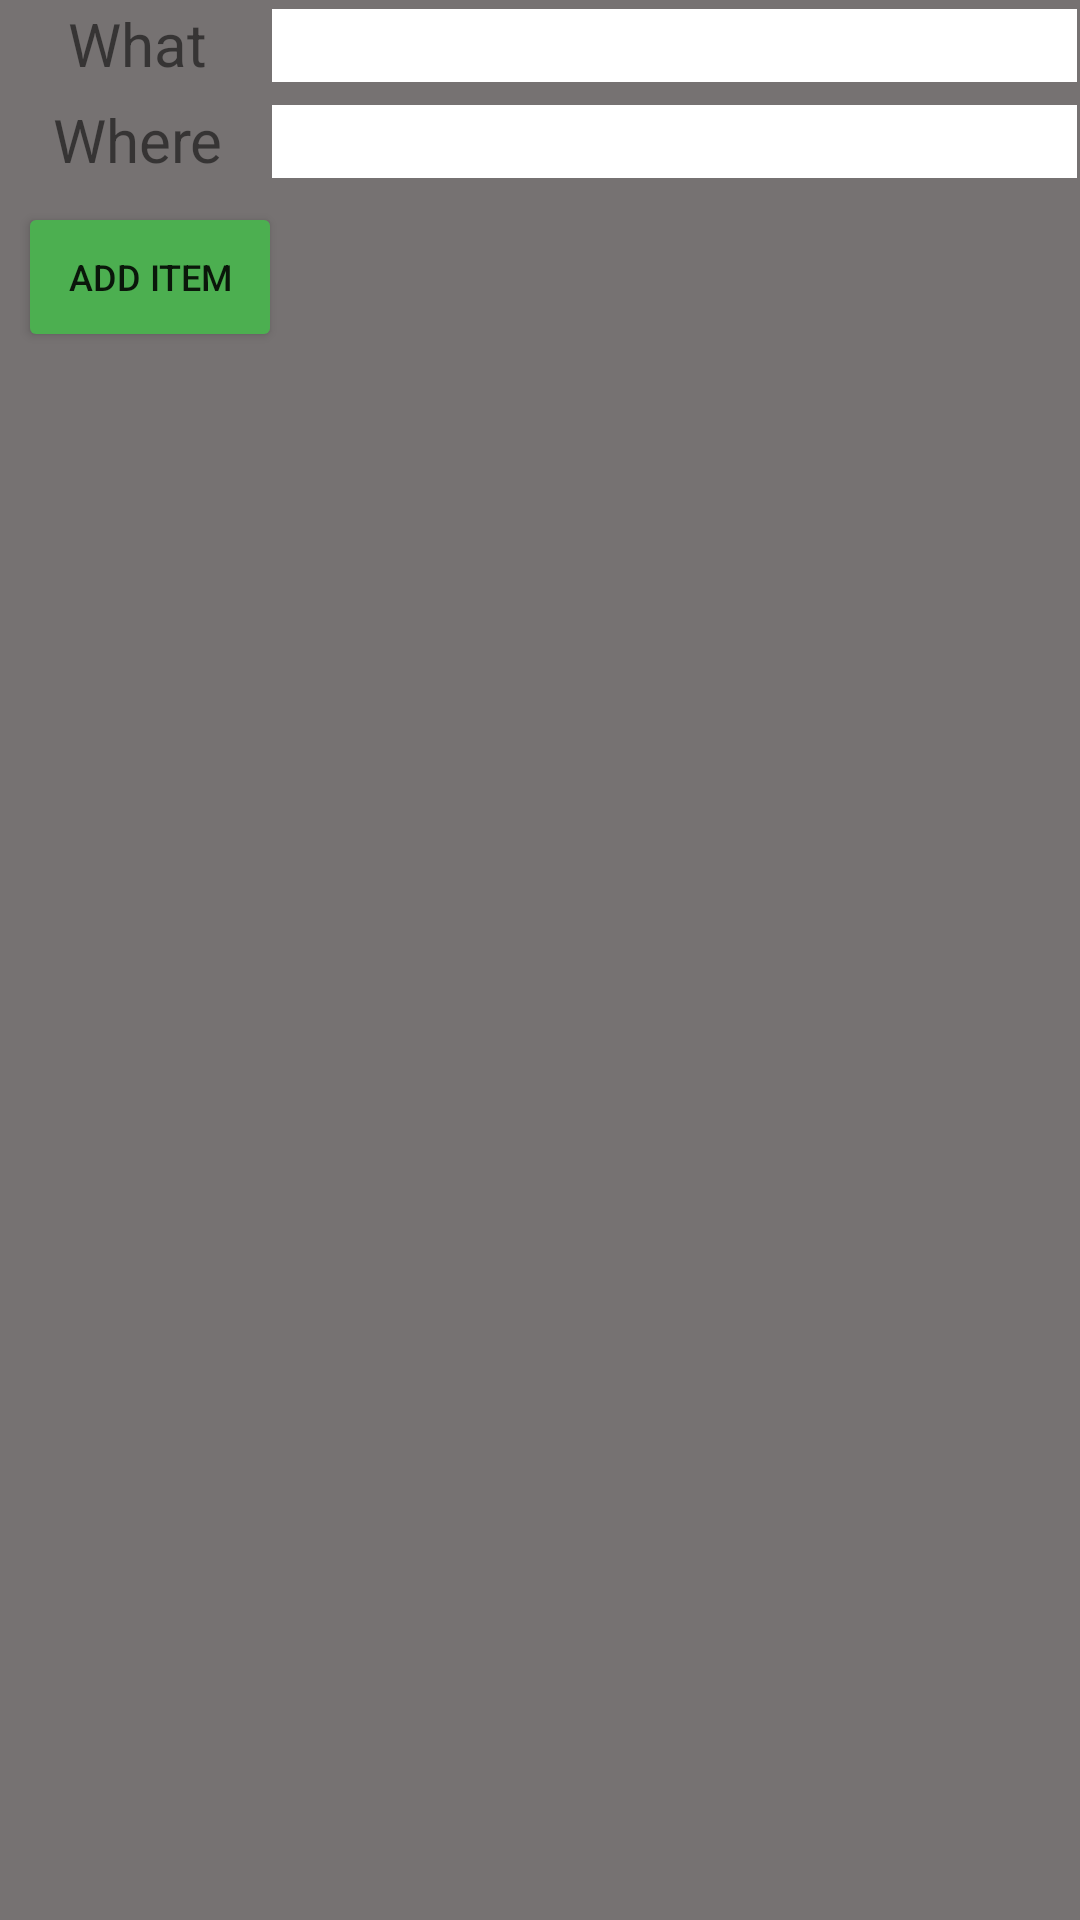

This screen was rendered from an Android layout file. Write that file and the resources it references.
<!-- AndroidManifest.xml: application theme Theme.GarbageApp -->
<!-- res/layout/activity_add_new_item.xml -->
<?xml version="1.0" encoding="utf-8"?>
<LinearLayout xmlns:android="http://schemas.android.com/apk/res/android"
    android:layout_width="match_parent"
    android:layout_height="match_parent"
    android:background="#767272"
    android:padding="1dp"
    android:orientation="vertical">

    
   

    
    <LinearLayout
        android:layout_width="match_parent"
        android:layout_height="wrap_content"
        android:orientation="horizontal"
        android:layout_marginBottom="5dp">
        <TextView
            android:layout_width="match_parent"
            android:layout_height="wrap_content"
            android:layout_weight="3"
            android:text="@string/what"
            android:textSize="20sp"
            android:textAlignment="center"
            android:gravity="center_horizontal"/>

        <EditText
            android:id="@+id/what_text"
            android:background="#ffffff"
            android:layout_width="match_parent"
            android:layout_height="wrap_content"
            android:layout_weight="1"
            android:textColor="@color/black"/>
    </LinearLayout>

    
    <LinearLayout
        android:layout_width="match_parent"
        android:layout_height="wrap_content"
        android:orientation="horizontal"
        android:layout_marginBottom="5dp">
        <TextView
            android:layout_width="match_parent"
            android:layout_height="wrap_content"
            android:layout_weight="3"
            android:text="@string/where"
            android:textSize="20sp"
            android:textAlignment="center"
            android:gravity="center_horizontal" />

        <EditText
            android:id="@+id/where_text"
            android:background="#ffffff"
            android:layout_width="match_parent"
            android:layout_height="wrap_content"
            android:layout_weight="1"
            android:layout_marginBottom="5dp"
            android:textColor="@color/black"/>
    </LinearLayout>

    
    <Button
        android:id="@+id/add_item"
        android:layout_width="wrap_content"
        android:layout_height="50sp"
        android:textSize="12sp"
        android:layout_gravity="start"
        android:layout_marginLeft="5sp"
        android:backgroundTint="#4CAF50"
        android:text="Add item"
        android:layout_marginBottom="5dp"/>
</LinearLayout>
<!-- resources referenced by this layout -->
<resources>
  <string name="garbage_sorting">Garbage Sorting</string>
  <string name="what">What</string>
  <string name="where">Where</string>
  <style name="Theme.GarbageApp" parent="Theme.MaterialComponents.DayNight.DarkActionBar">
          
          <item name="colorPrimary">#4CAF50</item>
          <item name="colorPrimaryVariant">@color/purple_700</item>
          <item name="colorOnPrimary">@color/white</item>
          
          <item name="colorSecondary">@color/teal_200</item>
          <item name="colorSecondaryVariant">@color/teal_700</item>
          <item name="colorOnSecondary">@color/black</item>
          
          <item name="android:statusBarColor" tools:targetApi="l">?attr/colorPrimaryVariant</item>
          
      </style>
  <!-- not gathered from this repository: default colours our renderer supplied (Android Studio template values) -->
  <color name="purple_700">#FF3700B3</color>
  <color name="teal_200">#FF03DAC5</color>
  <color name="teal_700">#FF018786</color>
  <color name="black">#FF000000</color>
  <color name="white">#FFFFFFFF</color>
</resources>
